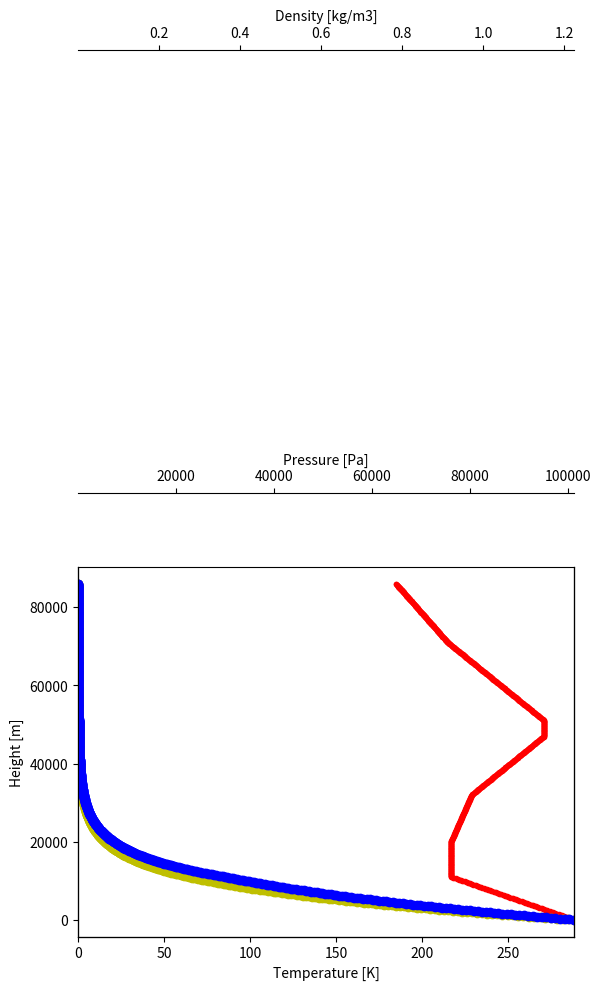

Python code for this plot:
# Put imports here
import math
import matplotlib.pyplot as plt

# Main code
"Universal constants"
base_gravity        : float = 9.80665
gas_constant        : float = 287.0

"Sea level values"
base_temperature    : float = 288.15
base_pressure       : float = 101325

"Conversions"
ft_to_m = 0.3048
FL_to_m = 0.3048 * 1000

"""
Layers for geopotential altitude h

T1 = T0 + a(h1 - h0)

Troposphere     0    < h <= 11 km    a = -6.5 K/km = -0.0065 K/m
Tropopause      11 km < h <= 20 km   isotherm (a = 0)
Stratosphere    20 km < h <= 32 km   a = +1.0 K/km = +0.0010 K/m 
Stratosphere    32 km < h <= 47 km   a = +2.8 K/km = +0.0028 K/m
Stratopause     47 km < h <= 51 km   isotherm (a = 0)
Mesosphere      51 km < h <= 71 km   a = -2.8 K/km = -0.0028 K/m
Mesosphere      71 km < h <= 86 km   a = -2.0 K/km = -0.0020 K/m
"""

class Layer:
    def __init__(self, min_height: int, max_height: int, coefficient: float, layer_name: str, layer_type: str):
        self.min_height     : int = min_height
        self.max_height     : int = max_height
        self.coefficient    : float = coefficient
        self.layer_name     : str = layer_name
        self.layer_type     : str = layer_type

layers = [
    Layer(0, 11000, -0.0065, 'Troposphere', 'non-isothermal'),
    Layer(11001, 20000, 0, 'Troposphere', 'isothermal'),
    Layer(20001, 32000, 0.0010, 'Stratosphere', 'non-isothermal'),
    Layer(32001, 47000, 0.0028, 'Stratosphere', 'non-isothermal'),
    Layer(47001, 51000, 0, 'Stratopause', 'isothermal'),
    Layer(51001, 71000, -0.0028, 'Mesosphere', 'non-isothermal'),
    Layer(71001, 86000, -0.0020, 'Mesosphere', 'non-isothermal'),
]

def initialize_program() -> float:
    print("***** ISA calculator *****")
    print('1. Calculate ISA for altitude in meters')
    print('2. Calculate ISA for altitude in feet')
    print('3. Calculate ISA for altitude in FL')

    type_list = {
        1: 'm',
        2: 'ft',
        3: 'FL'
    }

    def height_type() -> int:
        type_height = int(input('Enter your choise (number from list): '))
        if type_height > 3:
            print('Please input a valid selection')
            type_height = height_type()
        return type_height

    def inp_height(check_type: int) -> float:
        inp = int(input(f'Enter altitude [{type_list[check_type]}]: '))
        if inp > 86000:
            print("You're in space now! Congrats! However please input a valid altitude in the atmosphere")
            inp = initialize_program()
        return inp

    check_type = height_type()
    inp = inp_height(check_type)

    if check_type == 2:
        inp *= ft_to_m
    elif check_type == 3:
        inp *= FL_to_m

    return inp

def calc_height_temperature(height: int, t0: float, layer: Layer) -> float:
    return t0 + (min(height, layer.max_height) - layer.min_height) * layer.coefficient
def calc_height_pressure(altitude : int, p0 : float, t0 : float, t1: float, layer: Layer) -> float:

    if layer.layer_type == 'non-isothermal':
        return p0 * (t1 / t0) ** (-base_gravity / (layer.coefficient * gas_constant))
    elif layer.layer_type == 'isothermal':
        return p0 * math.e ** (-(base_gravity / (gas_constant * t0)) * (min(altitude, layer.max_height) - layer.min_height))
def calc_density(pressure : float, temperature : float) -> float:
    return pressure / (gas_constant * temperature)

def calc_layer_properties(altitude: int, t0: float, p0: float, layer: Layer):
    temperature = calc_height_temperature(altitude, t0, layer)
    pressure = calc_height_pressure(altitude, p0, t0, temperature, layer)
    density = calc_density(pressure, temperature)

    return temperature, pressure, density

def main():
    "altitude = initialize_program()"


    height_list = []
    pressure_list = []
    temperature_list = []
    density_list = []
    h = 0

    while h <= 86000:

        layer_props = (base_temperature, base_pressure, None)
        for num, layer in enumerate(layers, start=1):

            layer_props = calc_layer_properties(min(layer.max_height, h), layer_props[0], layer_props[1], layer)
            """
            print(f'Computation: {num}, {layer.layer_name} layer\n'
                  f'    Height : {min(altitude, layer.max_height)} m\n'
                  f'    Temperature: {round(layer_props[0], 2)} K\n'
                  f'    Pressure: {round(layer_props[1], 0)} Pa\n'
                  f'    Density : {round(layer_props[2], 4)} kg/m3')"""

            if h <= layer.max_height:
                break

        height_list.append(h)
        temperature_list.append(layer_props[0])
        pressure_list.append(layer_props[1])
        density_list.append(layer_props[2])


        h += 100

    fig, ax = plt.subplots()
    ax.set_ylabel('Height [m]')
    ax.set_xlabel('Temperature [K]')
    ax.set_xlim(0, max(temperature_list))
    ax.scatter(temperature_list, height_list, marker='.', color='r')

    ax1 = ax.twiny()
    ax1.set_xlabel('Pressure [Pa]')
    ax1.set_xlim(min(pressure_list), max(pressure_list))
    ax1.scatter(pressure_list, height_list, marker='o', color='y')

    ax2 = ax.twiny()
    ax2.set_xlabel('Density [kg/m3]')
    ax2.set_xlim(min(density_list), max(density_list))
    ax2.scatter(density_list, height_list, color='b')

    ax1.spines.top.set_position(("axes", 1.2))
    ax2.spines.top.set_position(("axes", 2.4))

    plt.show()

if __name__ == '__main__':
    main()
